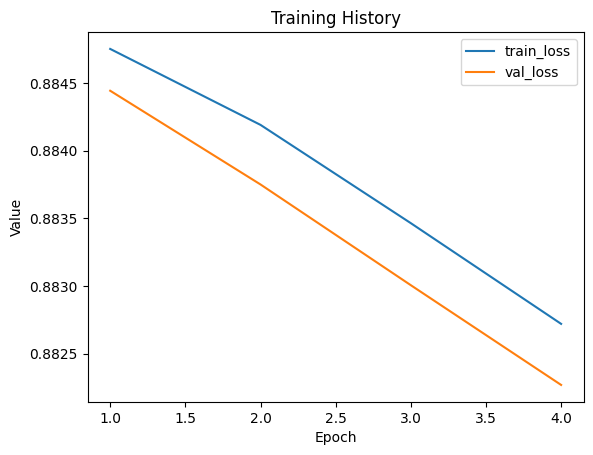

Values plotted in this chart, from the file beside it:
train_loss, val_loss
0.8848, 0.8844
0.8842, 0.8837
0.8835, 0.883
0.8827, 0.8823
